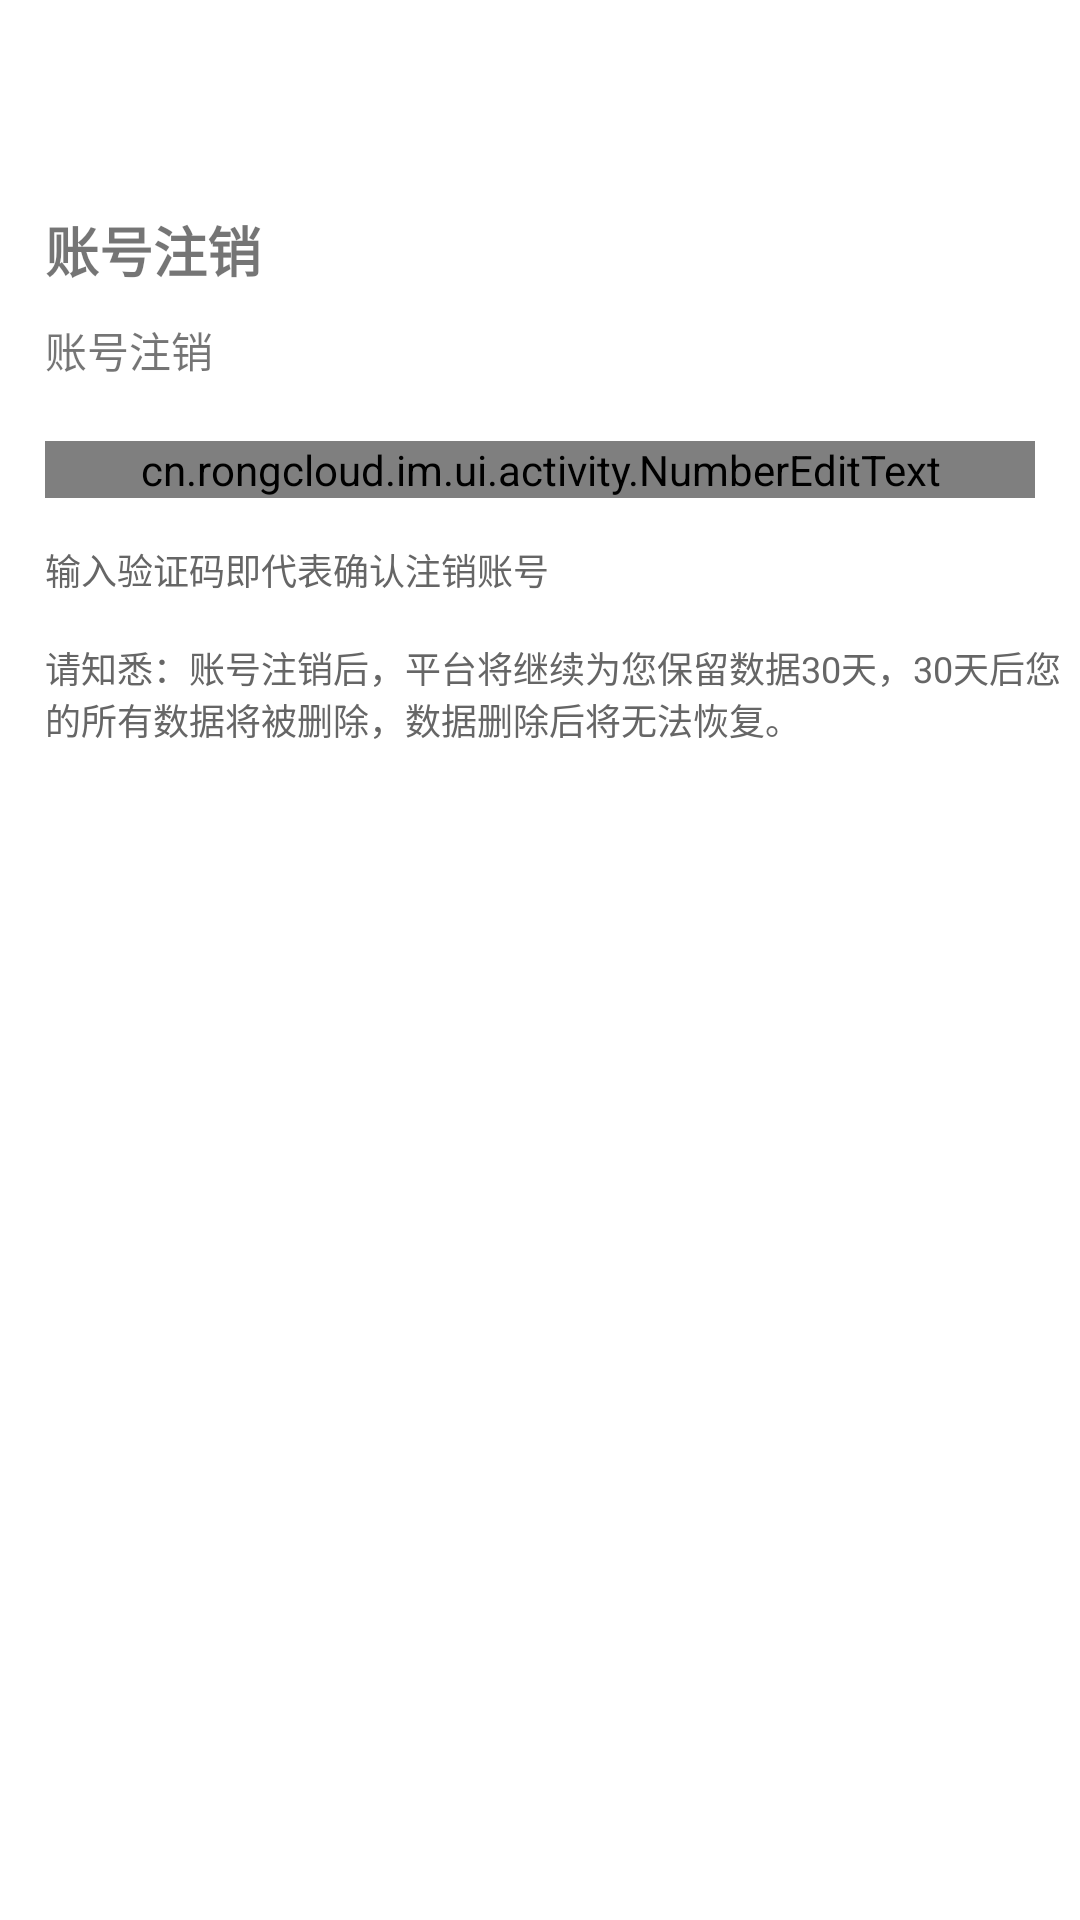

Produce the Android XML layout that renders to this screen, including the resource entries it uses.
<!-- AndroidManifest.xml: application theme AppTheme -->
<!-- res/layout/activity_login_zhuxiao.xml -->
<?xml version="1.0" encoding="utf-8"?>
<LinearLayout xmlns:android="http://schemas.android.com/apk/res/android"
    xmlns:tools="http://schemas.android.com/tools"
    android:layout_width="match_parent"
    android:layout_height="match_parent"
    android:background="@color/white"
    android:orientation="vertical">


    <TextView
        android:layout_width="wrap_content"
        android:layout_height="wrap_content"
        android:paddingStart="15dp"
        android:layout_marginTop="70dp"
        android:text="账号注销"
        android:textColor="@color/seal_rich_title"
        android:textSize="18sp"
        android:textStyle="bold" />

    <TextView
        android:id="@+id/tv_po"
        android:layout_width="wrap_content"
        android:layout_height="wrap_content"
        android:layout_marginTop="10dp"
        android:paddingStart="15dp"
        android:text="账号注销"
        android:textColor="@color/seal_rich_title"
        android:textSize="14sp" />

    <cn.rongcloud.im.ui.activity.NumberEditText
        android:id="@+id/net_check"
        android:layout_width="match_parent"
        android:layout_height="wrap_content"
        android:layout_marginHorizontal="15dp"
        android:layout_marginTop="20dp" />

    <TextView
        android:layout_width="wrap_content"
        android:layout_height="wrap_content"
        android:layout_marginTop="15dp"
        android:paddingStart="15dp"
        android:text="输入验证码即代表确认注销账号"
        android:textColor="#666666"
        android:textSize="12sp" />

    <TextView
        android:layout_width="wrap_content"
        android:layout_height="wrap_content"
        android:layout_marginTop="15dp"
        android:paddingStart="15dp"
        android:text="请知悉：账号注销后，平台将继续为您保留数据30天，30天后您的所有数据将被删除，数据删除后将无法恢复。"
        android:textColor="#666666"
        android:textSize="12sp" />

</LinearLayout>
<!-- resources referenced by this layout -->
<resources>
  <style name="AppTheme" parent="Theme.AppCompat.Light.DarkActionBar">
          
          <item name="colorPrimary">@color/colorPrimary</item>
          <item name="colorPrimaryDark">@color/colorPrimaryDark</item>
          <item name="colorAccent">@color/colorAccent</item>
          <item name="windowActionBar">false</item>
          <item name="windowNoTitle">true</item>
          <item name="android:windowBackground">@color/seal_bg</item>
          <item name="android:windowLightStatusBar">true</item>
  
          <item name="textAllCaps">false</item>
      </style>
  <!-- not gathered from this repository: default colours our renderer supplied (Android Studio template values) -->
  <color name="white">#FFFFFFFF</color>
  <color name="colorPrimary">#FF6200EE</color>
  <color name="colorPrimaryDark">#FF3700B3</color>
  <color name="colorAccent">#FF03DAC5</color>
</resources>
